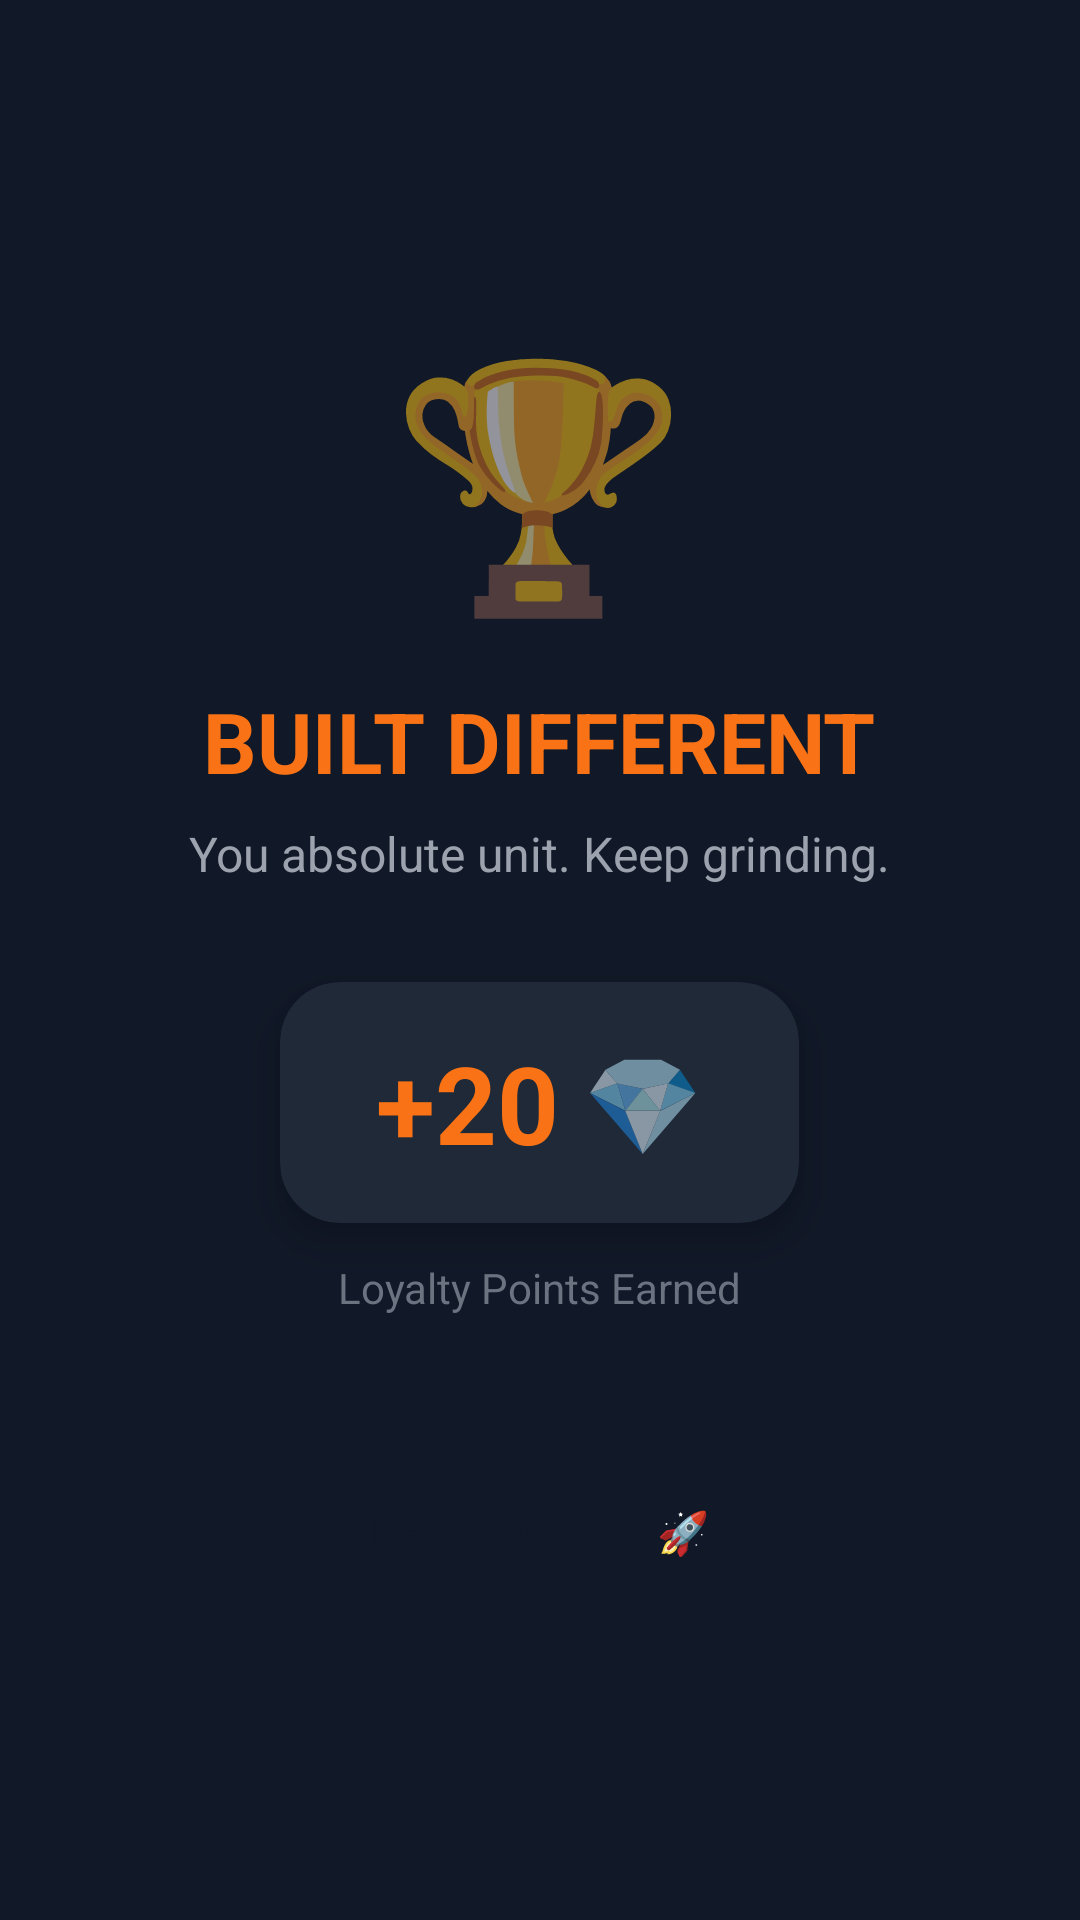

This screen was rendered from an Android layout file. Write that file and the resources it references.
<!-- AndroidManifest.xml: application theme Theme.FitForge -->
<!-- res/layout/activity_success_award.xml -->
<?xml version="1.0" encoding="utf-8"?>
<androidx.constraintlayout.widget.ConstraintLayout xmlns:android="http://schemas.android.com/apk/res/android"
    xmlns:app="http://schemas.android.com/apk/res-auto"
    android:layout_width="match_parent"
    android:layout_height="match_parent"
    android:background="@color/fit_bg">

    <View
        android:id="@+id/viewConfetti"
        android:layout_width="match_parent"
        android:layout_height="match_parent" />

    <LinearLayout
        android:layout_width="match_parent"
        android:layout_height="wrap_content"
        android:gravity="center"
        android:orientation="vertical"
        android:padding="24dp"
        app:layout_constraintBottom_toBottomOf="parent"
        app:layout_constraintTop_toTopOf="parent">

        <TextView
            android:id="@+id/tvMainEmoji"
            android:layout_width="wrap_content"
            android:layout_height="wrap_content"
            android:text="🏆"
            android:textSize="80sp" />

        <TextView
            android:id="@+id/tvSuccessTitle"
            android:layout_width="wrap_content"
            android:layout_height="wrap_content"
            android:layout_marginTop="16dp"
            android:text="BUILT DIFFERENT"
            android:textColor="@color/fit_orange"
            android:textSize="28sp"
            android:textStyle="bold" />

        <TextView
            android:id="@+id/tvSuccessMessage"
            android:layout_width="wrap_content"
            android:layout_height="wrap_content"
            android:layout_marginTop="8dp"
            android:text="You absolute unit. Keep grinding."
            android:textColor="@color/fit_text_secondary"
            android:textSize="16sp" />

        <androidx.cardview.widget.CardView
            android:layout_width="wrap_content"
            android:layout_height="wrap_content"
            android:layout_marginTop="32dp"
            app:cardBackgroundColor="@color/fit_surface"
            app:cardCornerRadius="20dp"
            app:cardElevation="8dp">

            <LinearLayout
                android:layout_width="wrap_content"
                android:layout_height="wrap_content"
                android:gravity="center"
                android:orientation="horizontal"
                android:paddingHorizontal="32dp"
                android:paddingVertical="16dp">

                <TextView
                    android:id="@+id/tvPointsEarned"
                    android:layout_width="wrap_content"
                    android:layout_height="wrap_content"
                    android:text="+20"
                    android:textColor="@color/fit_orange"
                    android:textSize="36sp"
                    android:textStyle="bold" />

                <TextView
                    android:layout_width="wrap_content"
                    android:layout_height="wrap_content"
                    android:layout_marginStart="8dp"
                    android:text="💎"
                    android:textSize="32sp" />
            </LinearLayout>
        </androidx.cardview.widget.CardView>

        <TextView
            android:layout_width="wrap_content"
            android:layout_height="wrap_content"
            android:layout_marginTop="12dp"
            android:text="Loyalty Points Earned"
            android:textColor="@color/fit_text_disabled"
            android:textSize="14sp" />

        <Button
            android:id="@+id/btnContinue"
            style="@style/PrimaryButtonStyle"
            android:layout_width="match_parent"
            android:layout_height="wrap_content"
            android:layout_marginTop="48dp"
            android:text="LET'S GOOO 🚀" />

    </LinearLayout>

</androidx.constraintlayout.widget.ConstraintLayout>
<!-- resources referenced by this layout -->
<resources>
  <color name="fit_bg">#111827</color>
  <color name="fit_orange">#F97316</color>
  <color name="fit_surface">#1F2937</color>
  <color name="fit_text_disabled">#6B7280</color>
  <color name="fit_text_secondary">#9CA3AF</color>
  <style name="PrimaryButtonStyle" parent="Widget.MaterialComponents.Button">
          <item name="backgroundTint">@color/fit_orange</item>
          <item name="android:textColor">@color/fit_bg</item>
          <item name="android:textStyle">bold</item>
          <item name="cornerRadius">8dp</item>
      </style>
  <style name="Theme.FitForge" parent="Theme.MaterialComponents.DayNight.NoActionBar">
          <item name="colorPrimary">@color/fit_orange</item>
          <item name="colorPrimaryVariant">@color/fit_orange_dark</item>
          <item name="colorOnPrimary">@color/white</item>
          <item name="colorSecondary">@color/fit_surface2</item>
          <item name="colorOnSecondary">@color/fit_text_primary</item>
          <item name="android:colorBackground">@color/fit_bg</item>
          <item name="android:textColorPrimary">@color/fit_text_primary</item>
          <item name="android:textColorSecondary">@color/fit_text_secondary</item>
          <item name="android:windowBackground">@color/fit_bg</item>
  
          
          <item name="android:spinnerItemStyle">@style/FitSpinnerItem</item>
          <item name="android:spinnerDropDownItemStyle">@style/FitSpinnerDropDownItem</item>
          <item name="alertDialogTheme">@style/FitAlertDialogTheme</item>
      </style>
  <color name="fit_orange_dark">#EA580C</color>
  <color name="white">#FFFFFF</color>
  <color name="fit_surface2">#374151</color>
  <color name="fit_text_primary">#F9FAFB</color>
  <style name="FitSpinnerItem" parent="Widget.AppCompat.TextView.SpinnerItem">
          <item name="android:textColor">@color/fit_text_primary</item>
      </style>
  <style name="FitSpinnerDropDownItem" parent="Widget.AppCompat.DropDownItem.Spinner">
          <item name="android:textColor">@color/fit_text_primary</item>
          <item name="android:background">@color/fit_surface</item>
      </style>
  <style name="FitAlertDialogTheme" parent="Theme.MaterialComponents.DayNight.Dialog.Alert">
          <item name="android:background">@color/fit_surface</item>
          <item name="android:textColorPrimary">@color/fit_text_primary</item>
          <item name="android:textColorSecondary">@color/fit_text_secondary</item>
          <item name="colorAccent">@color/fit_orange</item>
          <item name="buttonBarPositiveButtonStyle">@style/FitDialogButton</item>
          <item name="buttonBarNegativeButtonStyle">@style/FitDialogButton</item>
      </style>
  <style name="FitDialogButton" parent="Widget.MaterialComponents.Button.TextButton">
          <item name="android:textColor">@color/fit_orange</item>
      </style>
</resources>
